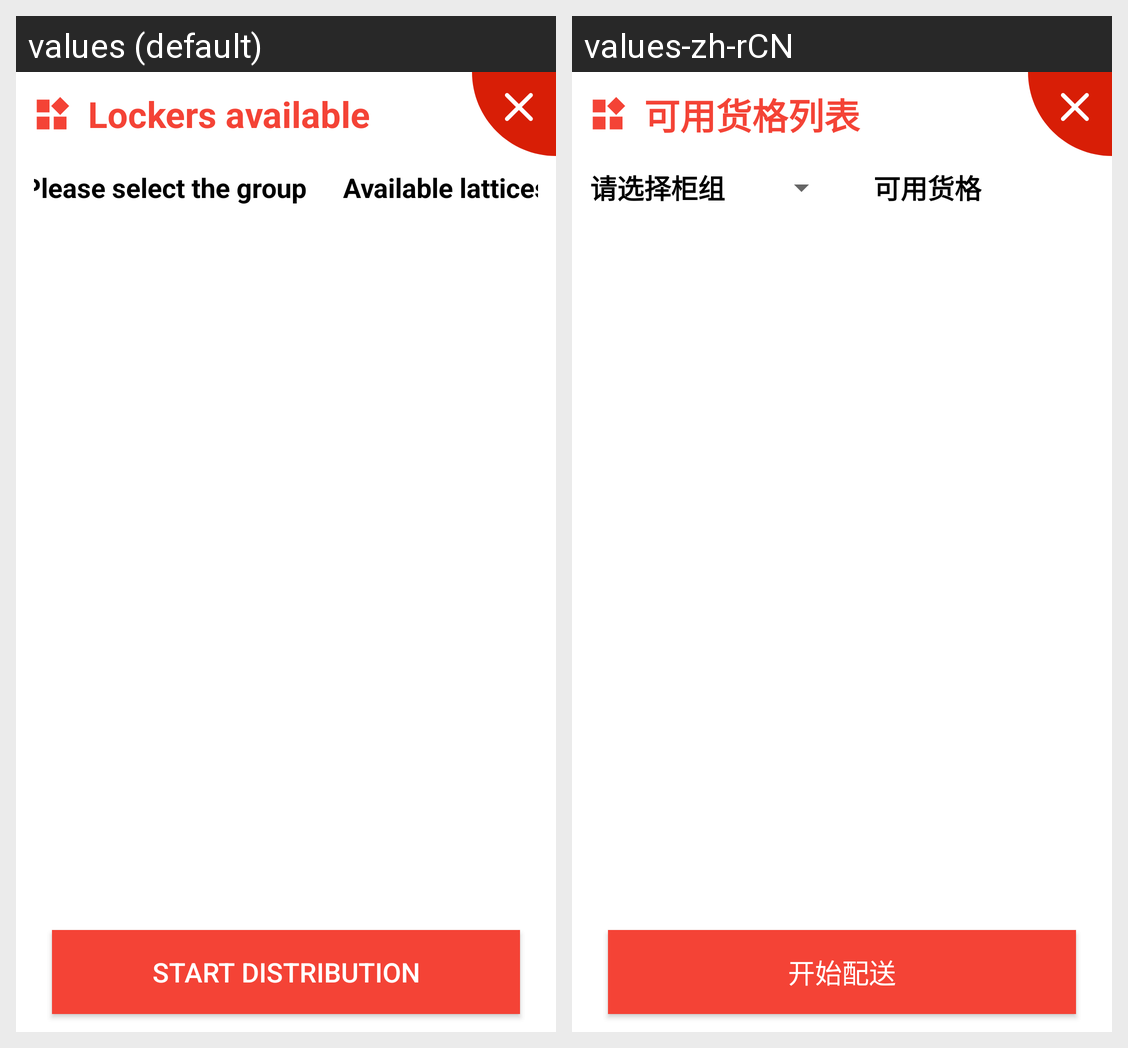

This grid shows one Android layout under two languages. Give, for every string resource on the screen, its name, the default text and each shown locale's text.
Android screen res/layout/dialog_box_group.xml rendered under 2 locales, left to right: values (default), values-zh-rCN. Device: Nexus 5 (rendered at 1080×1920; each locale shown at half size, 540×960, under a caption strip naming it); theme AppTheme.
Strings drawn on this screen, with the default value and each locale's value (text and hints the layout hard-codes, and strings that could not be matched under every locale, appear in the picture but are not listed):

dialog_item_list_of_available_lattices
  values: Lockers available
  values-zh-rCN: 可用货格列表

net_tip_type_3_error_5
  values: Please select the group
  values-zh-rCN: 请选择柜组

net_tip_type_3_error_6
  values: Available lattices
  values-zh-rCN: 可用货格

dialog_item_start_distribution
  values: Start distribution
  values-zh-rCN: 开始配送
